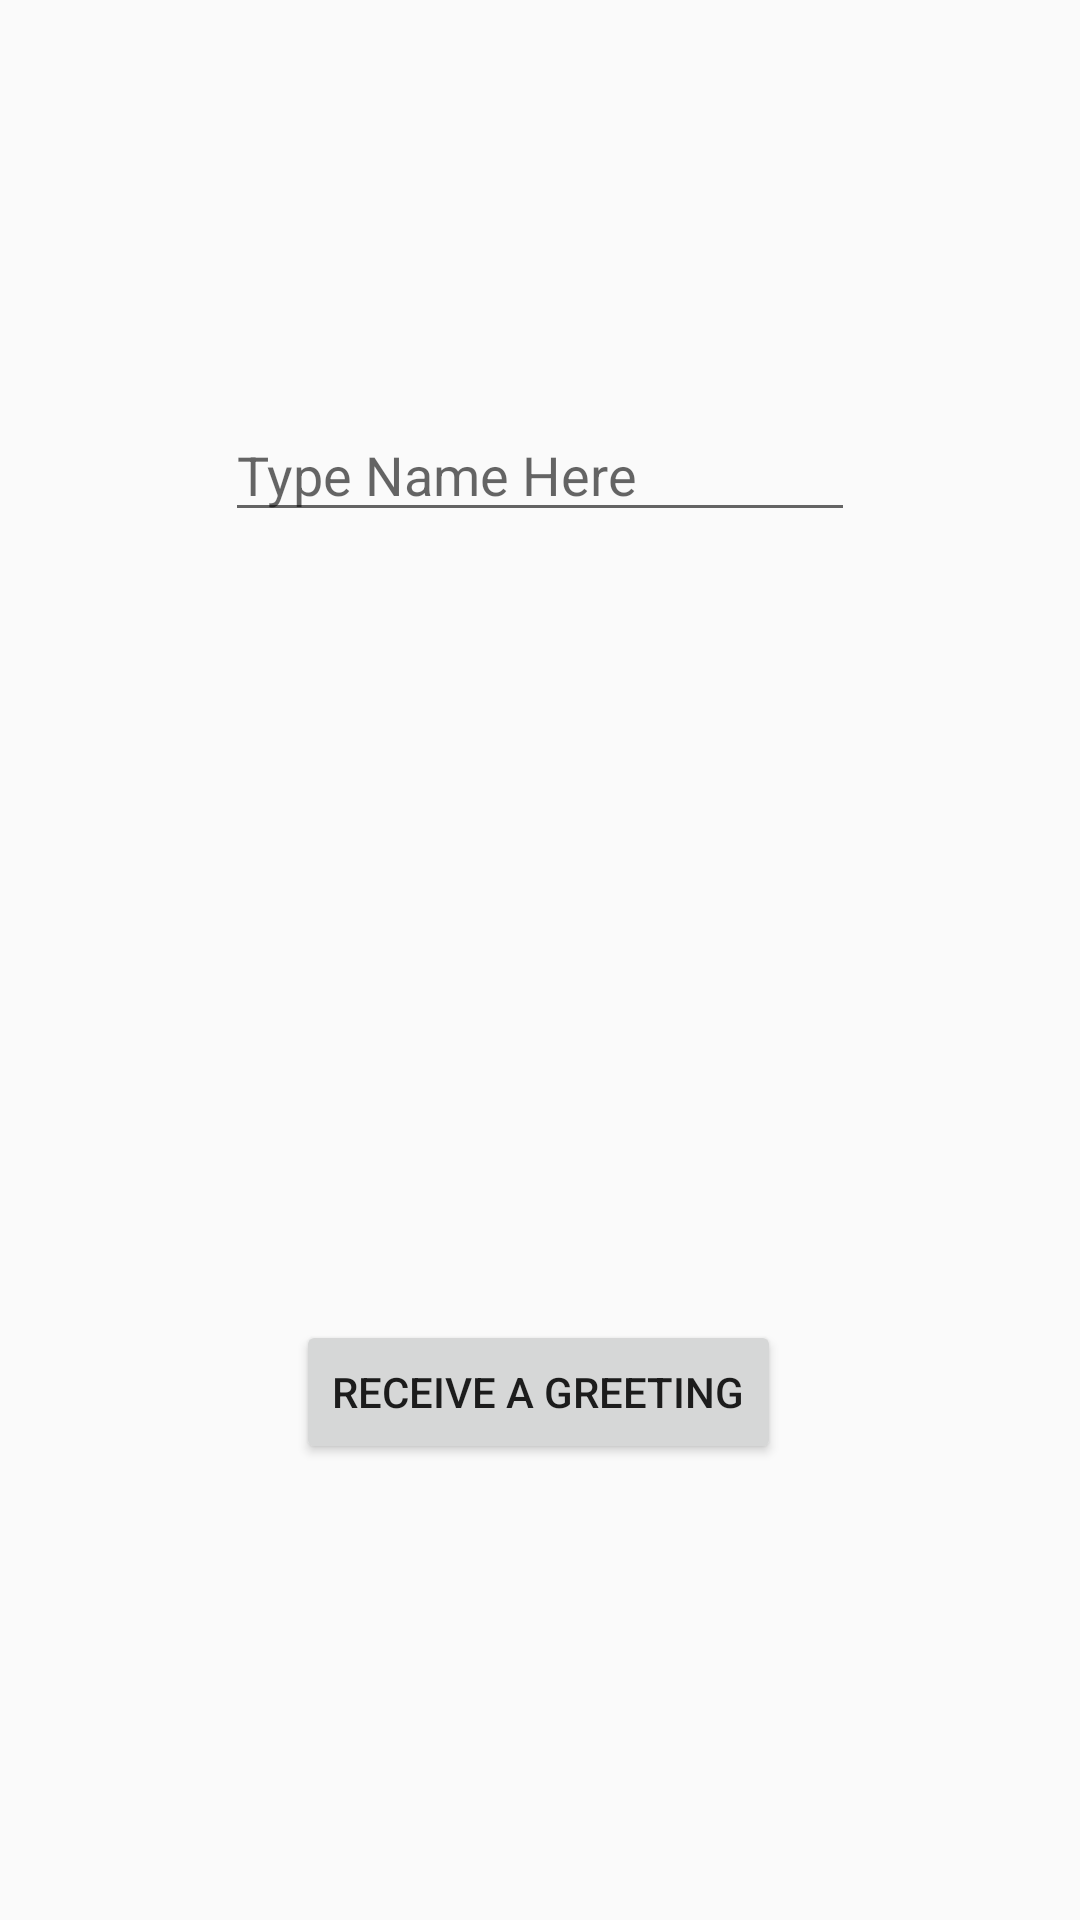

Produce the Android XML layout that renders to this screen, including the resource entries it uses.
<!-- AndroidManifest.xml: application theme Theme.ZaribaToDoList -->
<!-- res/layout/fragment_user_profile.xml -->
<?xml version="1.0" encoding="utf-8"?>
<androidx.constraintlayout.widget.ConstraintLayout xmlns:android="http://schemas.android.com/apk/res/android"
    xmlns:app="http://schemas.android.com/apk/res-auto"
    xmlns:tools="http://schemas.android.com/tools"
    android:layout_width="match_parent"
    android:layout_height="match_parent"
    tools:context=".presentation.user.UserProfileFragment">

    

    <TextView
        android:id="@+id/userNameTV"
        android:layout_width="wrap_content"
        android:layout_height="wrap_content"
        android:text=""
        android:textColor="@color/black"
        android:textSize="24sp"
        app:layout_constraintBottom_toBottomOf="parent"
        app:layout_constraintEnd_toEndOf="parent"
        app:layout_constraintHorizontal_bias="0.498"
        app:layout_constraintStart_toStartOf="parent"
        app:layout_constraintTop_toBottomOf="@+id/editTextTextPersonName"
        app:layout_constraintVertical_bias="0.181" />

    <Button
        android:id="@+id/button"
        android:layout_width="wrap_content"
        android:layout_height="wrap_content"
        android:text="@string/receive_a_greeting"
        app:layout_constraintBottom_toBottomOf="parent"
        app:layout_constraintEnd_toEndOf="parent"
        app:layout_constraintHorizontal_bias="0.498"
        app:layout_constraintStart_toStartOf="parent"
        app:layout_constraintTop_toBottomOf="@+id/userNameTV" />

    <EditText
        android:id="@+id/editTextTextPersonName"
        android:layout_width="wrap_content"
        android:layout_height="wrap_content"
        android:layout_marginTop="136dp"
        android:ems="10"
        android:inputType="textPersonName"
        android:hint="Type Name Here"
        app:layout_constraintEnd_toEndOf="parent"
        app:layout_constraintStart_toStartOf="parent"
        app:layout_constraintTop_toTopOf="parent" />

</androidx.constraintlayout.widget.ConstraintLayout>
<!-- resources referenced by this layout -->
<resources>
  <color name="black">#FF000000</color>
  <string name="receive_a_greeting">Receive a greeting</string>
  <style name="Theme.ZaribaToDoList" parent="Theme.MaterialComponents.DayNight.NoActionBar.Bridge">
          
          <item name="colorPrimary">@color/purple_light</item>
          <item name="colorPrimaryVariant">@color/purple_light</item>
          <item name="colorOnPrimary">@color/white</item>
          
          <item name="colorSecondary">@color/teal_200</item>
          <item name="colorSecondaryVariant">@color/teal_700</item>
          <item name="colorOnSecondary">@color/black</item>
          
          <item name="android:statusBarColor" tools:targetApi="l">?attr/colorPrimaryVariant</item>
          
      </style>
  <color name="purple_light">#b0a2f2</color>
  <color name="white">#FFFFFFFF</color>
  <color name="teal_200">#FF03DAC5</color>
  <color name="teal_700">#FF018786</color>
</resources>
